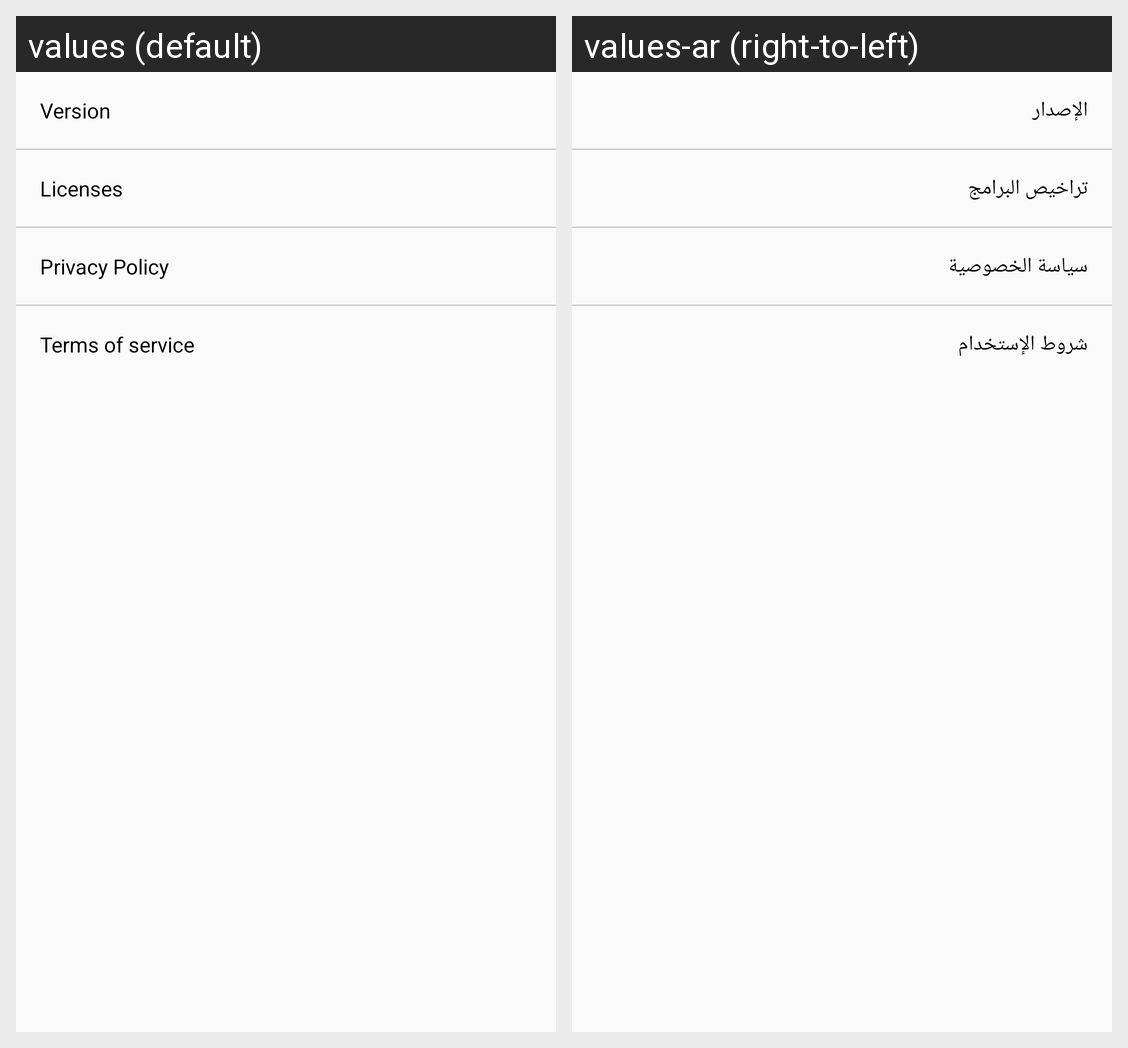

Here is an Android app screen in its default locale and in the app's own translations. Write out the translated-string differences for the strings that appear on this screen.
Android screen res/layout/activity_about.xml rendered under 2 locales, left to right: values (default), values-ar (right-to-left). Device: Nexus 5 (rendered at 1080×1920; each locale shown at half size, 540×960, under a caption strip naming it); theme myAppTheme.
Strings drawn on this screen, with the default value and each locale's value (text and hints the layout hard-codes, and strings that could not be matched under every locale, appear in the picture but are not listed):

version
  values: Version
  values-ar: الإصدار

license_details
  values: Licenses
  values-ar: تراخيص البرامج

privacy_policy
  values: Privacy Policy
  values-ar: سياسة الخصوصية

terms_of_service
  values: Terms of service
  values-ar: شروط الإستخدام
